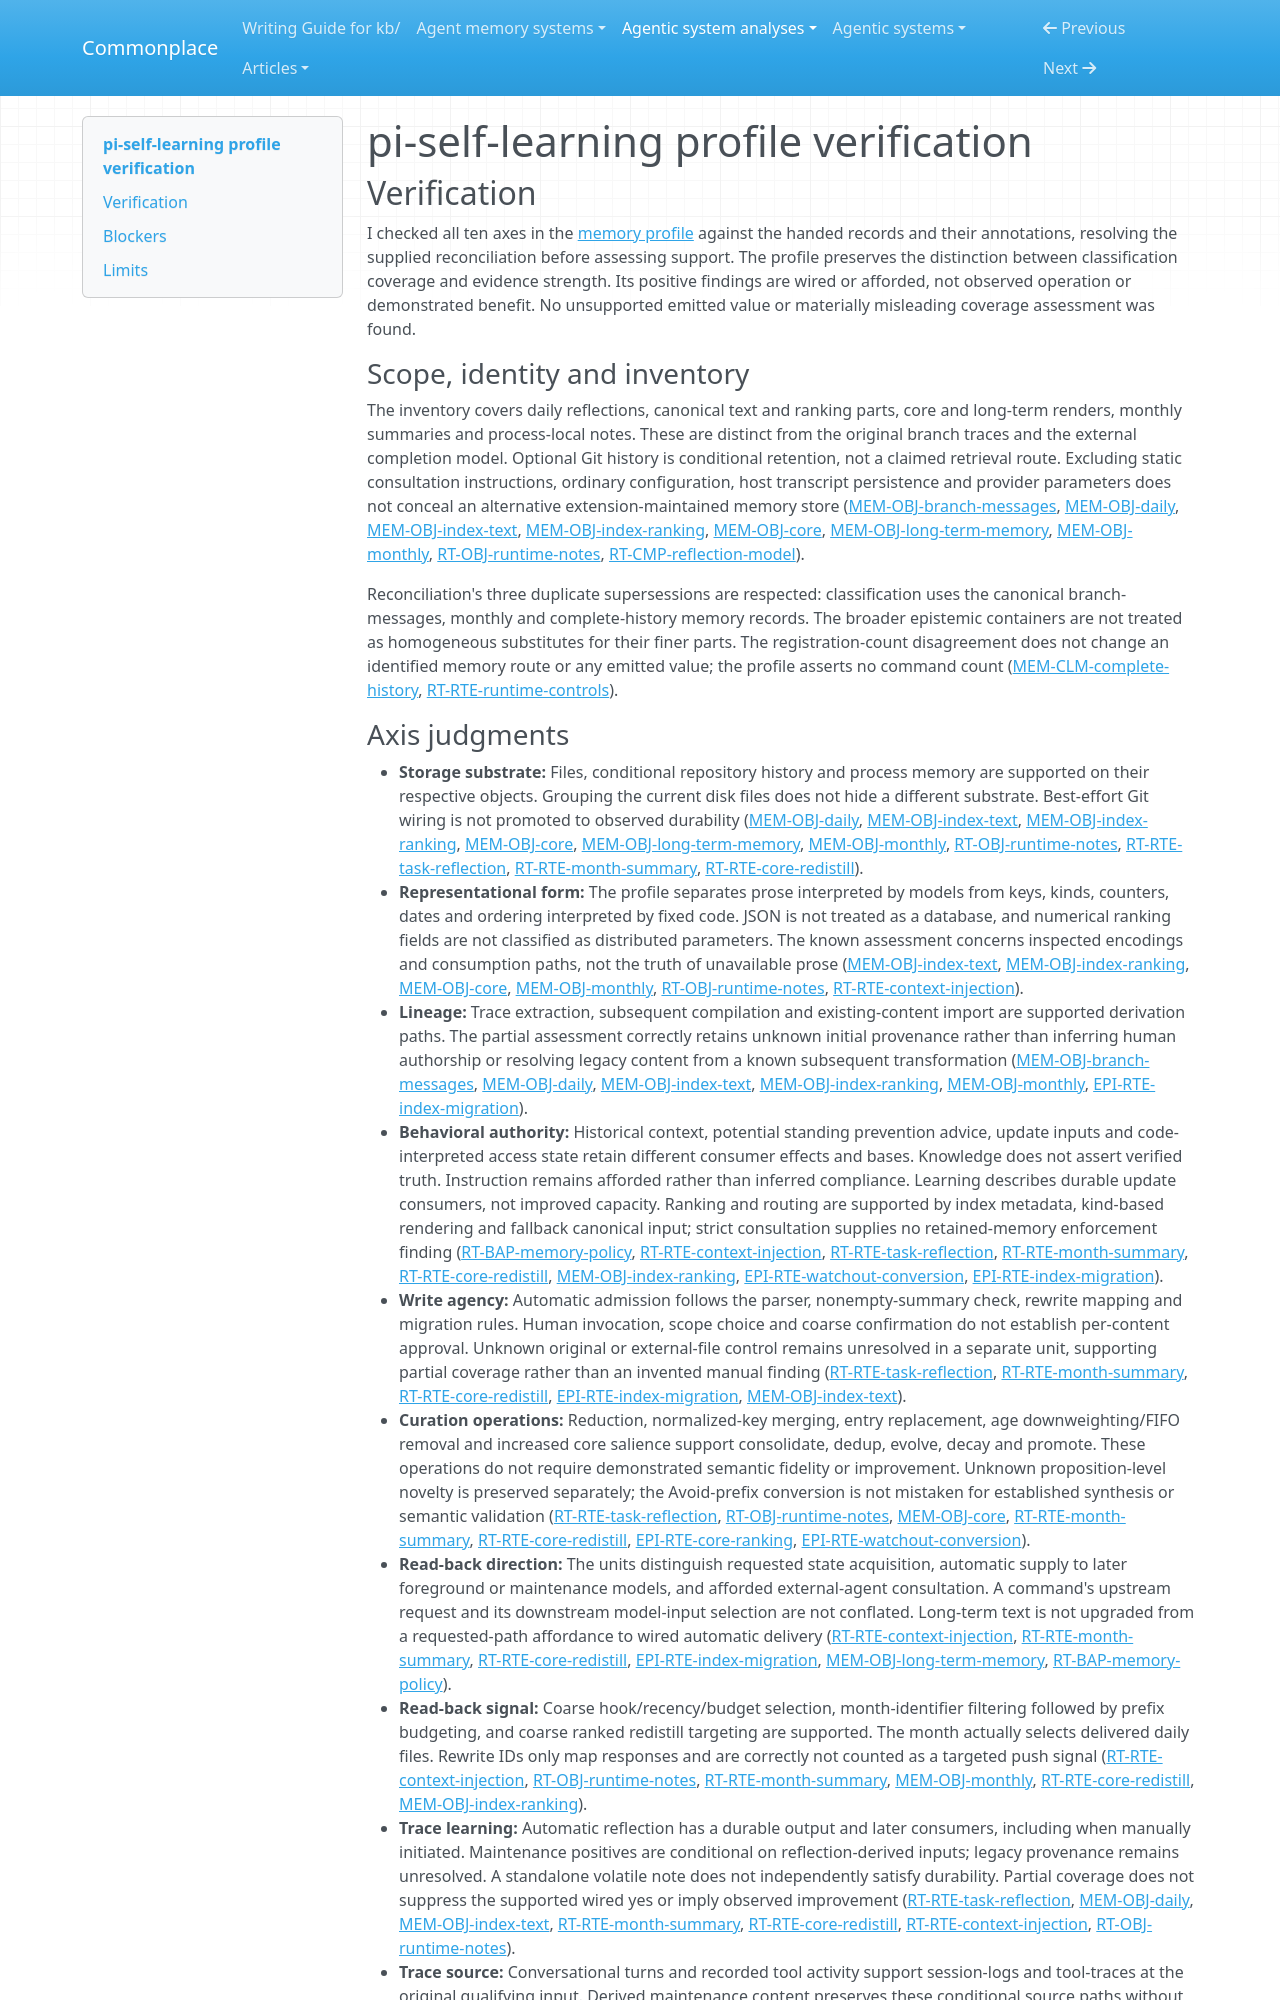

repository: zby/commonplace · page: agentic-system-analyses/retained/pi-self-learning/profile-verification/index.html · generator: mkdocs

---
type: agentic-system-analyses/types/agentic-system-verification.md
description: "Independent verification of pi-self-learning's memory comparison values, natural units and coverage at the frozen extension revision."
run-id: AAS-2026-10-15-pi-self-learning-1a318610d4b1-01
reviewed-boundary: e0d76a93195b11b688ca71da8a8b5700c6541542
---

# pi-self-learning profile verification

## Verification

I checked all ten axes in the [memory profile](memory-profile.md#comparison-rationale) against the handed records and their annotations, resolving the supplied reconciliation before assessing support. The profile preserves the distinction between classification coverage and evidence strength. Its positive findings are wired or afforded, not observed operation or demonstrated benefit. No unsupported emitted value or materially misleading coverage assessment was found.

### Scope, identity and inventory

The inventory covers daily reflections, canonical text and ranking parts, core and long-term renders, monthly summaries and process-local notes. These are distinct from the original branch traces and the external completion model. Optional Git history is conditional retention, not a claimed retrieval route. Excluding static consultation instructions, ordinary configuration, host transcript persistence and provider parameters does not conceal an alternative extension-maintained memory store ([MEM-OBJ-branch-messages](memory.md#mem-obj-branch-messages), [MEM-OBJ-daily](memory.md#mem-obj-daily), [MEM-OBJ-index-text](memory.md#mem-obj-index-text), [MEM-OBJ-index-ranking](memory.md#mem-obj-index-ranking), [MEM-OBJ-core](memory.md#mem-obj-core), [MEM-OBJ-long-term-memory](memory.md#mem-obj-long-term-memory), [MEM-OBJ-monthly](memory.md#mem-obj-monthly), [RT-OBJ-runtime-notes](runtime.md#rt-obj-runtime-notes), [RT-CMP-reflection-model](runtime.md#rt-cmp-reflection-model)).

Reconciliation's three duplicate supersessions are respected: classification uses the canonical branch-messages, monthly and complete-history memory records. The broader epistemic containers are not treated as homogeneous substitutes for their finer parts. The registration-count disagreement does not change an identified memory route or any emitted value; the profile asserts no command count ([MEM-CLM-complete-history](memory.md#mem-clm-complete-history), [RT-RTE-runtime-controls](runtime.md#rt-rte-runtime-controls)).
